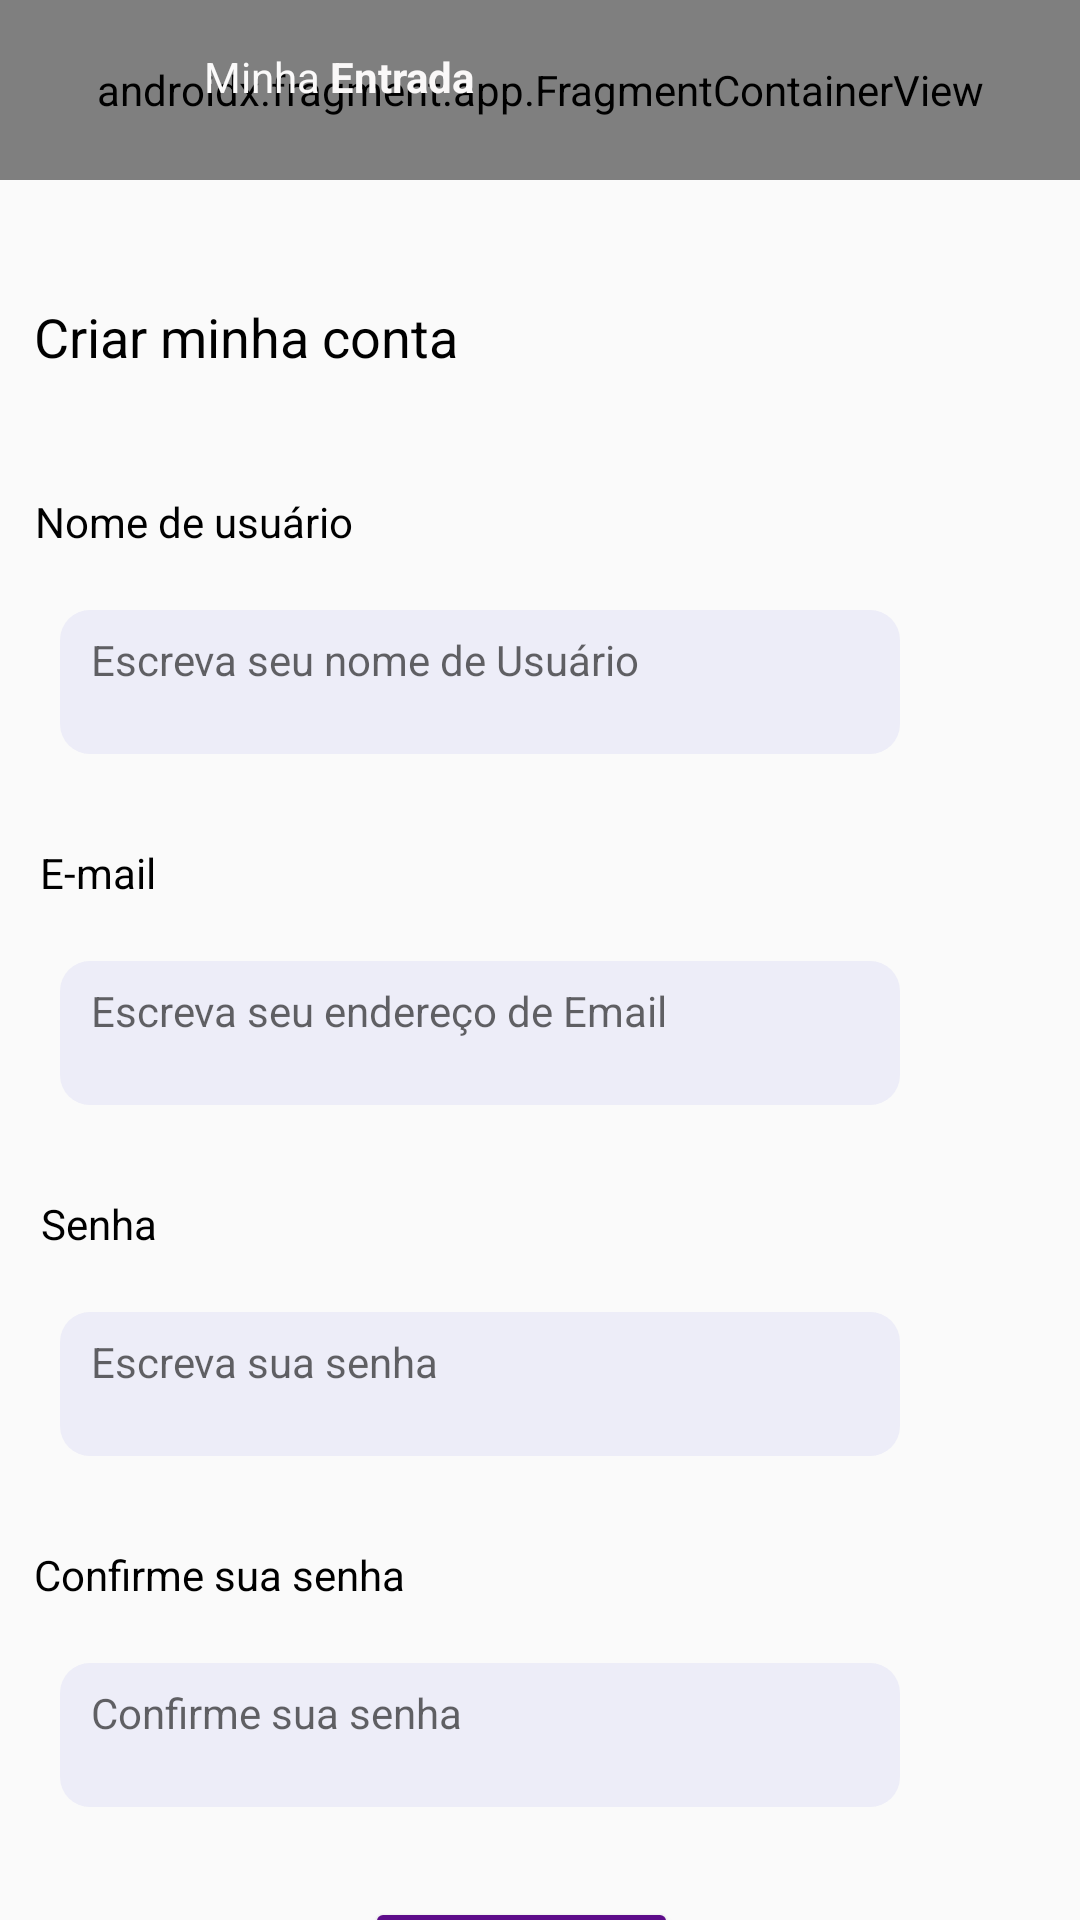

Here is an Android app screen rendered from its layout file. Give the layout XML and the strings, colors and styles it references.
<!-- AndroidManifest.xml: application theme Theme.Desafiotecnicomobile -->
<!-- res/layout/activity_register.xml -->
<?xml version="1.0" encoding="utf-8"?>
<androidx.core.widget.NestedScrollView
    xmlns:android="http://schemas.android.com/apk/res/android"
    xmlns:app="http://schemas.android.com/apk/res-auto"
    xmlns:tools="http://schemas.android.com/tools"
    android:layout_width="match_parent"
    android:layout_height="match_parent"
    android:fillViewport="true">


<androidx.constraintlayout.widget.ConstraintLayout
    android:id="@+id/register"
    android:layout_width="match_parent"
    android:layout_height="match_parent"
    tools:context=".RegisterActivity">

    <androidx.fragment.app.FragmentContainerView
        android:id="@+id/fragmentContainerView"
        android:name="androidx.appcompat.app.AppCompatDialogFragment"
        android:layout_width="match_parent"
        android:layout_height="60dp"
        android:background="#5D0C8A"
        app:layout_constraintEnd_toEndOf="parent"
        app:layout_constraintStart_toStartOf="parent"
        app:layout_constraintTop_toTopOf="parent"
        app:layout_constraintVertical_bias="0.0"
        app:layout_constraintHorizontal_bias="0.0"/>

    <ImageView
        android:id="@+id/ImageMinhaEntrada3"
        android:layout_width="68dp"
        android:layout_height="51dp"
        app:layout_constraintBottom_toBottomOf="parent"
        app:layout_constraintStart_toStartOf="parent"
        app:layout_constraintTop_toTopOf="parent"
        app:layout_constraintVertical_bias="0.0"
        app:srcCompat="@drawable/logo_cortada" />

    <TextView
        android:id="@+id/TopLayoutMinha3"
        android:layout_width="wrap_content"
        android:layout_height="wrap_content"
        android:layout_marginTop="16dp"
        android:text="Minha"
        android:textColor="#FBFAFA"
        app:layout_constraintEnd_toEndOf="parent"
        app:layout_constraintHorizontal_bias="0.0"
        app:layout_constraintStart_toEndOf="@+id/ImageMinhaEntrada3"
        app:layout_constraintTop_toTopOf="parent" />

    <TextView
        android:id="@+id/TopLayoutEntrada3"
        android:layout_width="55dp"
        android:layout_height="19dp"
        android:layout_marginTop="16dp"
        android:layout_marginEnd="236dp"
        android:text=" Entrada"
        android:textColor="#FAF8F8"
        android:textStyle="bold"
        app:layout_constraintEnd_toEndOf="parent"
        app:layout_constraintHorizontal_bias="0.0"
        app:layout_constraintStart_toEndOf="@+id/TopLayoutMinha3"
        app:layout_constraintTop_toTopOf="parent"  />



    <TextView
        android:id="@+id/TextCreateAccount"
        android:layout_width="wrap_content"
        android:layout_height="wrap_content"
        android:layout_marginTop="40dp"
        android:text="Criar minha conta"
        android:textColor="@color/black"
        android:textSize="18sp"
        app:layout_constraintEnd_toEndOf="parent"
        app:layout_constraintHorizontal_bias="0.052"
        app:layout_constraintStart_toStartOf="parent"
        app:layout_constraintTop_toBottomOf="@+id/fragmentContainerView" />


    <TextView
        android:id="@+id/NameUser2"
        android:layout_width="wrap_content"
        android:layout_height="wrap_content"
        android:layout_marginTop="40dp"
        android:text="Nome de usuário"
        android:textColor="@color/black"
        app:layout_constraintEnd_toEndOf="parent"
        app:layout_constraintHorizontal_bias="0.046"
        app:layout_constraintStart_toStartOf="parent"
        app:layout_constraintTop_toBottomOf="@+id/TextCreateAccount" />

    <androidx.appcompat.widget.AppCompatEditText
        android:id="@+id/editTextText3"

        android:layout_width="match_parent"
        android:layout_height="48dp"
        android:layout_marginTop="20dp"
        android:layout_marginStart="20dp"
        android:layout_marginEnd="60dp"
        android:background="@drawable/edit_text_preset"
        android:ems="10"
        android:hint=" Escreva seu nome de Usuário"
        android:inputType="text"
        android:maxLength="25"
        android:padding="7dp"
        app:layout_constraintEnd_toEndOf="parent"
        app:layout_constraintHorizontal_bias="0.144"
        app:layout_constraintStart_toStartOf="parent"
        app:layout_constraintTop_toBottomOf="@+id/NameUser2" />

    <TextView
        android:id="@+id/TextEmail"
        android:layout_width="wrap_content"
        android:layout_height="wrap_content"
        android:layout_marginTop="30dp"
        android:text="E-mail"
        android:textColor="@color/black"
        app:layout_constraintEnd_toEndOf="parent"
        app:layout_constraintHorizontal_bias="0.042"
        app:layout_constraintStart_toStartOf="parent"
        app:layout_constraintTop_toBottomOf="@+id/editTextText3" />


    <androidx.appcompat.widget.AppCompatEditText
        android:id="@+id/editTextText4"
        android:layout_width="match_parent"
        android:layout_height="48dp"
        android:layout_marginTop="20dp"
        android:layout_marginStart="20dp"
        android:layout_marginEnd="60dp"
        android:background="@drawable/edit_text_preset"
        android:ems="10"
        android:hint=" Escreva seu endereço de Email"
        android:inputType="textEmailAddress"
        android:maxLength="25"
        android:padding="7dp"
        app:layout_constraintEnd_toEndOf="parent"
        app:layout_constraintHorizontal_bias="0.144"
        app:layout_constraintStart_toStartOf="parent"
        app:layout_constraintTop_toBottomOf="@+id/TextEmail" />

    <TextView
        android:id="@+id/PasswordLogin2"
        android:layout_width="wrap_content"
        android:layout_height="wrap_content"
        android:layout_marginTop="30dp"
        android:text="Senha"
        android:textColor="@color/black"
        app:layout_constraintEnd_toEndOf="parent"
        app:layout_constraintHorizontal_bias="0.043"
        app:layout_constraintStart_toStartOf="parent"
        app:layout_constraintTop_toBottomOf="@+id/editTextText4"
        app:layout_constraintVertical_bias="0.016" />

    <androidx.appcompat.widget.AppCompatEditText
        android:id="@+id/editTextText5"
        android:layout_width="match_parent"
        android:layout_height="48dp"
        android:layout_marginTop="20dp"
        android:layout_marginStart="20dp"
        android:layout_marginEnd="60dp"
        android:background="@drawable/edit_text_preset"
        android:ems="10"
        android:hint=" Escreva sua senha"
        android:inputType="textPassword"
        android:maxLength="25"
        android:padding="7dp"
        app:layout_constraintEnd_toEndOf="parent"
        app:layout_constraintHorizontal_bias="0.126"
        app:layout_constraintStart_toStartOf="parent"
        app:layout_constraintTop_toBottomOf="@+id/PasswordLogin2"
        app:layout_constraintVertical_bias="0.09" />

    <TextView
        android:id="@+id/ConfirmPassword"
        android:layout_width="wrap_content"
        android:layout_height="wrap_content"
        android:layout_marginTop="30dp"
        android:layout_marginBottom="256dp"
        android:text="Confirme sua senha"
        android:textColor="@color/black"
        app:layout_constraintEnd_toEndOf="parent"
        app:layout_constraintHorizontal_bias="0.048"
        app:layout_constraintStart_toStartOf="parent"
        app:layout_constraintTop_toBottomOf="@+id/editTextText5"
        app:layout_constraintVertical_bias="1.0" />


    <androidx.appcompat.widget.AppCompatEditText
        android:id="@+id/editTextText6"

        android:layout_width="match_parent"
        android:layout_height="48dp"
        android:layout_marginTop="20dp"
        android:layout_marginStart="20dp"
        android:layout_marginEnd="60dp"
        android:background="@drawable/edit_text_preset"
        android:ems="10"
        android:hint=" Confirme sua senha"
        android:inputType="textPassword"
        android:maxLength="25"
        android:padding="7dp"
        app:layout_constraintEnd_toEndOf="parent"
        app:layout_constraintHorizontal_bias="0.144"
        app:layout_constraintStart_toStartOf="parent"
        app:layout_constraintTop_toBottomOf="@+id/ConfirmPassword" />


    <Button
        android:id="@+id/button3"
        android:layout_width="wrap_content"
        android:layout_height="wrap_content"
        android:layout_marginTop="30dp"
        android:layout_marginBottom="92dp"
        android:layout_marginStart="50dp"
        android:layout_marginEnd="50dp"
        android:backgroundTint="#5D0C8A"
        android:text="Cadastrar"
        android:textColor="@color/white"
        app:layout_constraintEnd_toEndOf="parent"
        app:layout_constraintHorizontal_bias="0.46"
        app:layout_constraintStart_toStartOf="parent"
        app:layout_constraintTop_toBottomOf="@+id/editTextText6" />

    <ImageView
        android:id="@+id/eyeregisterpassword"
        android:layout_width="wrap_content"
        android:layout_height="wrap_content"
        android:layout_marginEnd="15dp"
        app:layout_constraintBottom_toBottomOf="@+id/editTextText5"
        app:layout_constraintEnd_toEndOf="@+id/editTextText5"
        app:layout_constraintTop_toTopOf="@+id/editTextText5"
        app:srcCompat="@drawable/outline_eye_tracking_24" />

    <ImageView
        android:id="@+id/eyeconfirm"
        android:layout_width="wrap_content"
        android:layout_height="wrap_content"
        android:layout_marginEnd="15dp"
        app:layout_constraintBottom_toBottomOf="@+id/editTextText6"
        app:layout_constraintEnd_toEndOf="@+id/editTextText6"
        app:layout_constraintTop_toTopOf="@+id/editTextText6"
        app:srcCompat="@drawable/outline_eye_tracking_24" />

    <TextView
        android:id="@+id/textback"
        android:layout_width="wrap_content"
        android:layout_height="wrap_content"
        android:layout_marginTop="10dp"
        android:layout_marginStart="10dp"
        android:layout_marginEnd="50dp"
        android:text="Voltar para tela de"
        android:textColor="@color/black"
        app:layout_constraintEnd_toEndOf="parent"
        app:layout_constraintHorizontal_bias="0.469"
        app:layout_constraintStart_toStartOf="parent"
        app:layout_constraintTop_toBottomOf="@+id/button3" />

    <TextView
        android:id="@+id/clicktologin"
        android:layout_width="wrap_content"
        android:layout_height="wrap_content"
        android:layout_marginTop="10dp"
        android:layout_marginEnd="50dp"
        android:text=" Login"
        android:textColor="#5D0C8A"
        app:layout_constraintEnd_toEndOf="parent"
        app:layout_constraintHorizontal_bias="0.0"
        app:layout_constraintStart_toEndOf="@+id/textback"
        app:layout_constraintTop_toBottomOf="@+id/button3" />

</androidx.constraintlayout.widget.ConstraintLayout>

</androidx.core.widget.NestedScrollView>
<!-- resources referenced by this layout -->
<resources>
  <color name="black">#FF000000</color>
  <color name="white">#FFFFFFFF</color>
  <!-- drawable edit_text_preset (drawable) -->
  <?xml version="1.0" encoding="utf-8"?>
  <selector xmlns:android="http://schemas.android.com/apk/res/android">
  
      <item>
          <shape>
              <solid android:color="#EDEDF8" />
              <corners android:radius="10dp"/>
  
          </shape>
  
  
  
      </item>
  
  
  
  </selector>
  <!-- drawable logo_cortada: png bitmap (drawable, 8885 bytes) -->
  <!-- drawable outline_eye_tracking_24 (drawable) -->
  <vector xmlns:android="http://schemas.android.com/apk/res/android"
      android:width="24dp"
      android:height="24dp"
      android:viewportWidth="960"
      android:viewportHeight="960"
      android:tint="#878686">
  
      
      <path
          android:fillColor="@android:color/white"
          android:pathData="M480,740Q360,740 262.5,669Q165,598 120,480Q165,362 262.5,291Q360,220 480,220Q600,220 697.5,291Q795,362 840,480Q795,598 697.5,669Q600,740 480,740ZM480,660Q568,660 641,612Q714,564 753,480Q714,396 641,348Q568,300 480,300Q392,300 319,348Q246,396 207,480Q246,564 319,612Q392,660 480,660ZM480,620Q538,620 579,579Q620,538 620,480Q620,422 579,381Q538,340 480,340Q422,340 381,381Q340,422 340,480Q340,538 381,579Q422,620 480,620ZM480,540Q455,540 437.5,522.5Q420,505 420,480Q420,455 437.5,437.5Q455,420 480,420Q505,420 522.5,437.5Q540,455 540,480Q540,505 522.5,522.5Q505,540 480,540Z"/>
  </vector>
  <style name="Theme.Desafiotecnicomobile" parent="android:Theme.Material.Light.NoActionBar" />
</resources>
